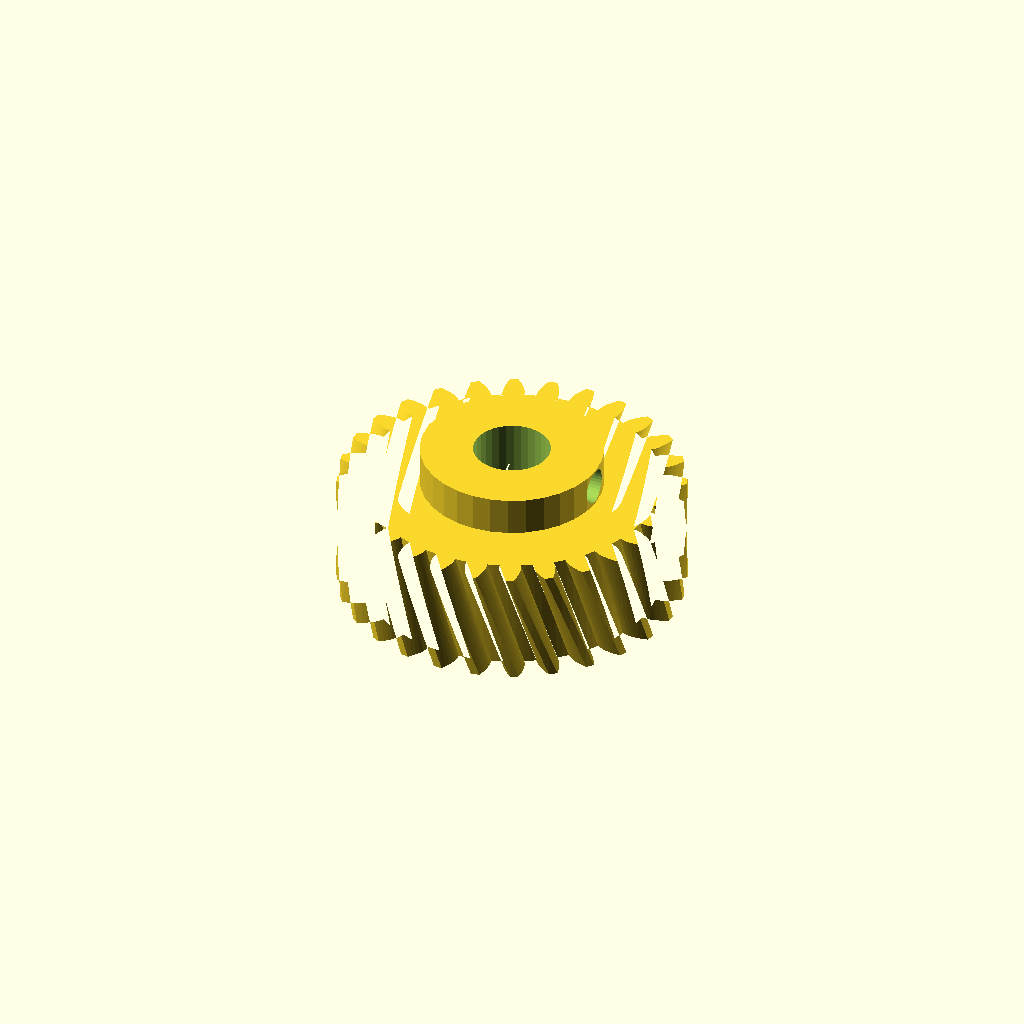
Cell 1 — every parameter at its default value.
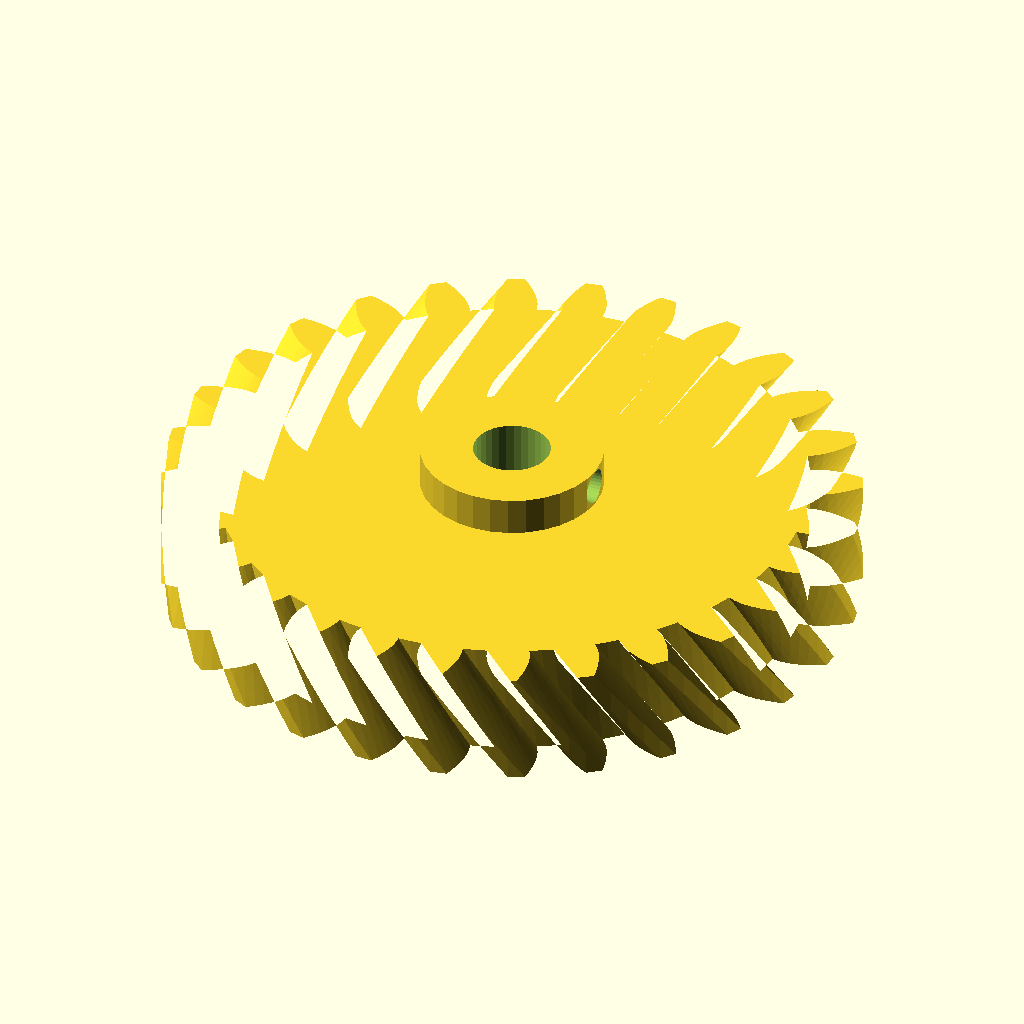
Cell 2 — gear_module set to 3, the other parameters unchanged.
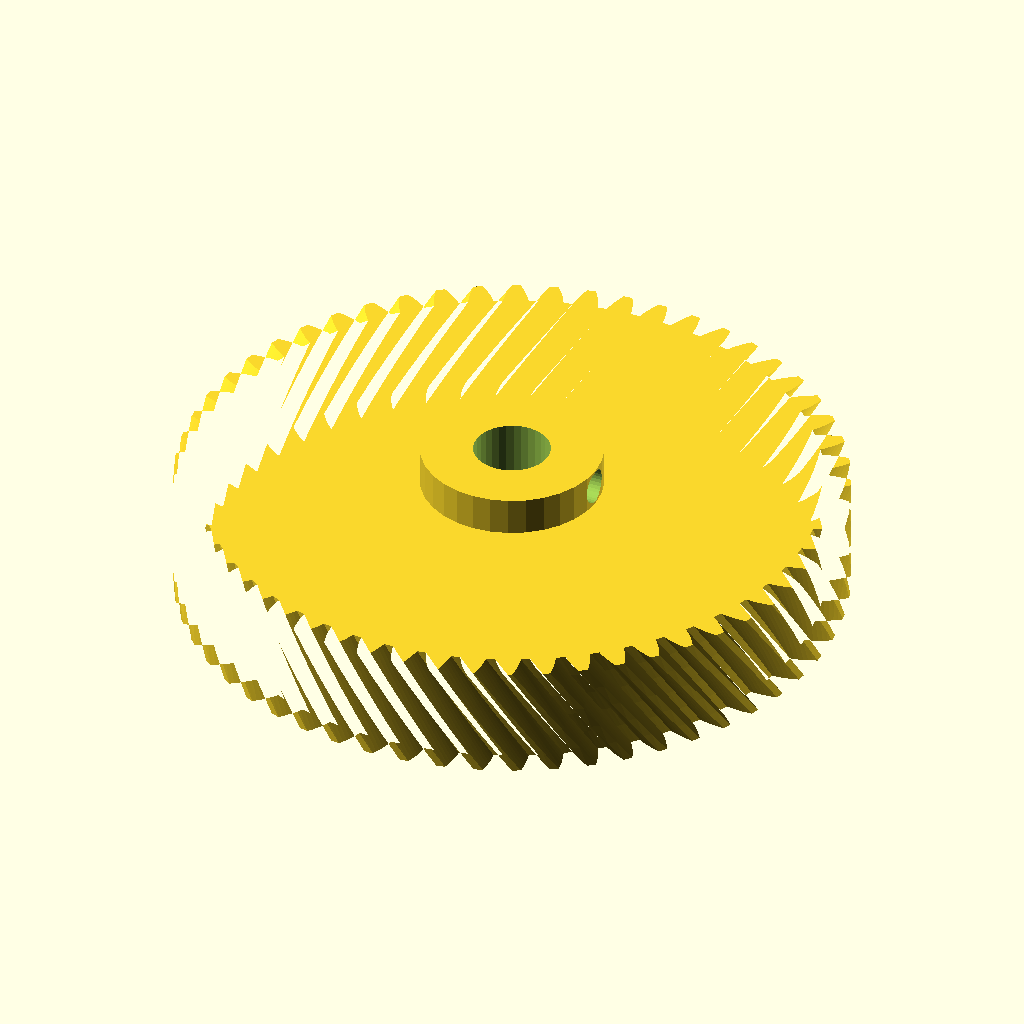
Cell 3 — tooth_count set to 56, the other parameters unchanged.
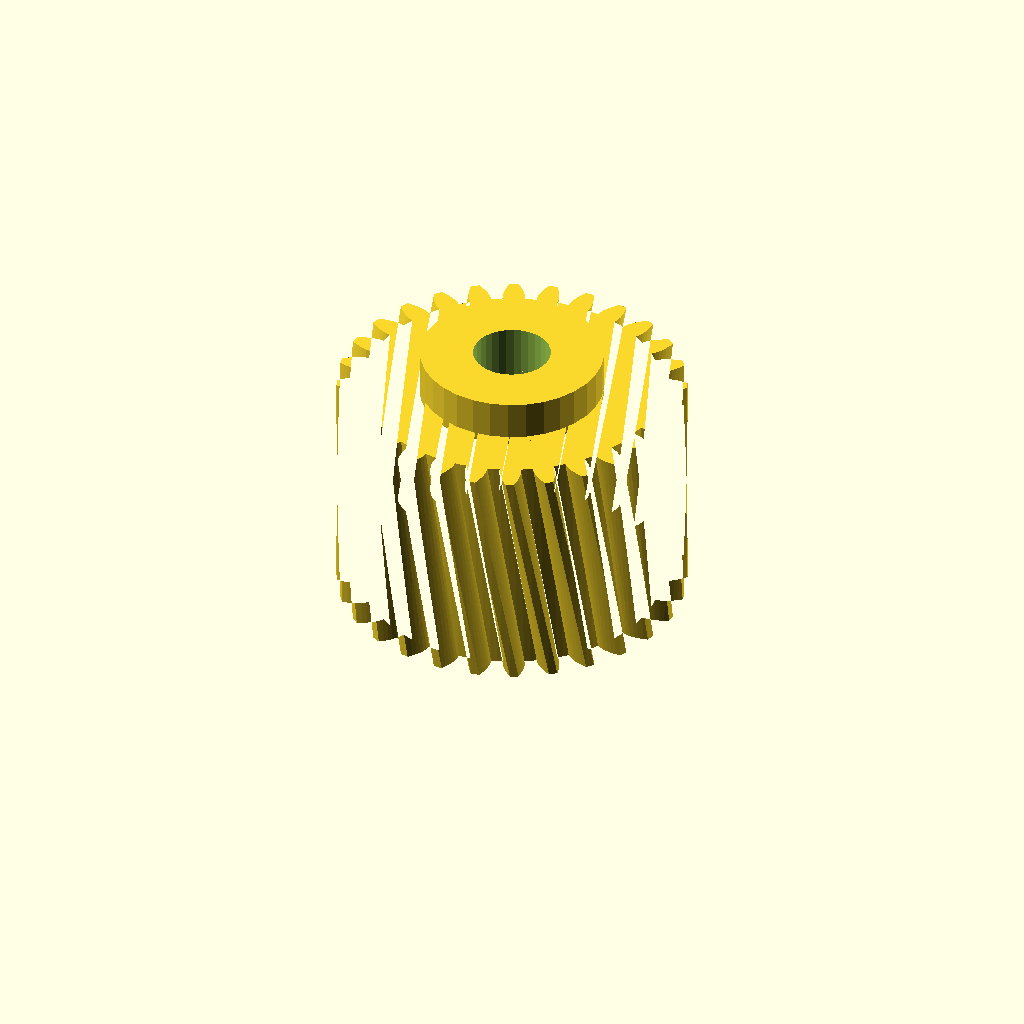
Cell 4 — gear_w set to 30, the other parameters unchanged.
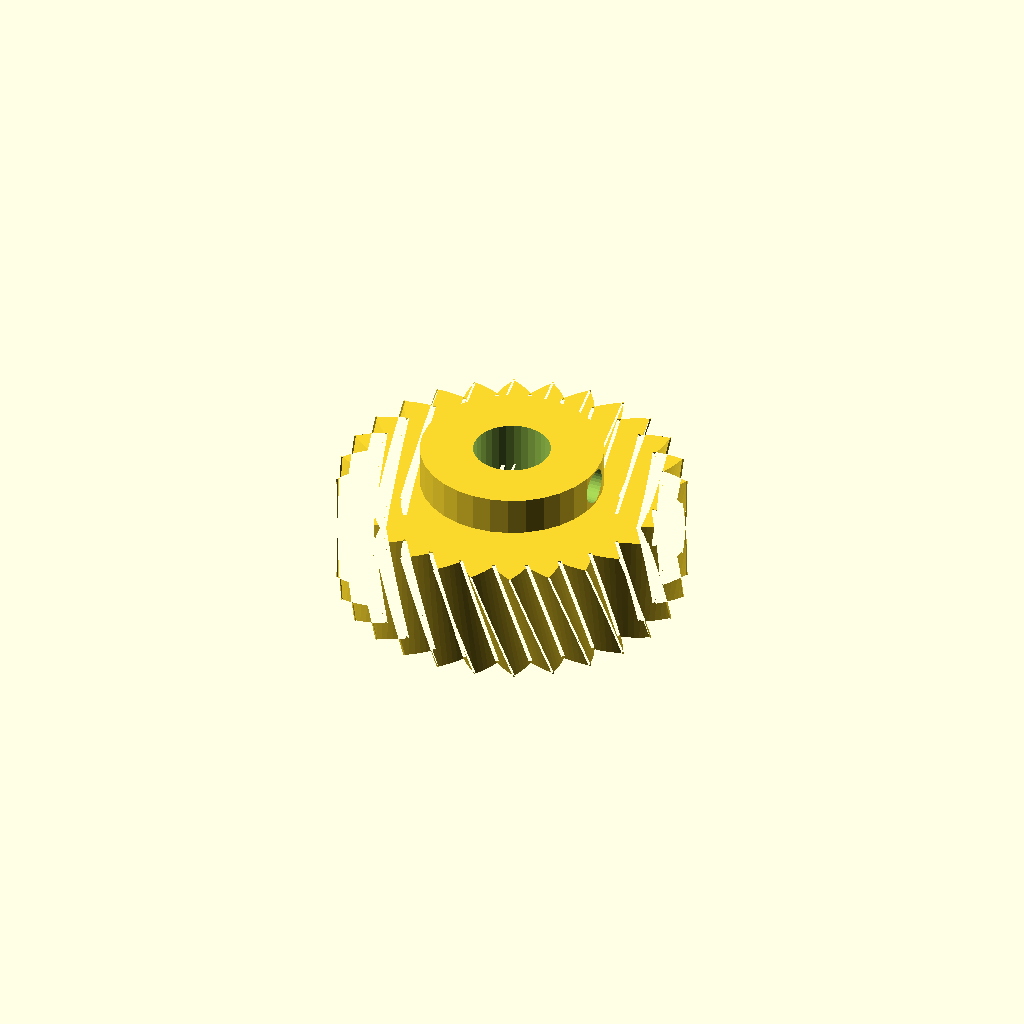
Cell 5 — pa set to 40, the other parameters unchanged.
All cells are drawn from one camera (rotation 55°, 0°, 25°, orthographic, colour scheme Cornfield), so only the parameter changes between them.
The OpenSCAD source (optional_data/gen2/helicalgears/part_0034.scad):
$fn = 32;

// ----------------------------------------------------------------------
// Helical gear: m=1.5 z=28, helix 20 deg, 45 mm x 20 mm
// ----------------------------------------------------------------------

// --- parameters (mm) ---
gear_module = 1.5;        // normal module
tooth_count = 28;         // number of teeth
gear_w = 15;              // face width
pa = 20;                  // pressure angle, deg
helix = 20;               // helix angle, deg
twist = 14.29;            // total twist over the face, deg
slices = 5;               // twist divisions
bore = 10;                // shaft bore
hub_dia = 23.7;           // hub diameter
hub_len = 5;              // hub above the face
set_d = 4.5;              // set screw tap hole
set_z = 17.5;             // set screw height

/* --- involute profile --- */
pitch_r = gear_module * tooth_count / 2;
base_r = pitch_r * cos(pa);
tip_r = pitch_r + gear_module;
root_r = pitch_r - 1.25 * gear_module;
flank_steps = 6;

function inv_deg(a) = (tan(a) - a * PI / 180) * 180 / PI;
function flank_r(i) = root_r + (tip_r - root_r) * i / flank_steps;
function half_angle(r) = 90 / tooth_count + inv_deg(pa) - inv_deg(acos(min(1, base_r / r)));
function tooth_pt(k, i, side) =
    let (r = flank_r(i), a = k * 360 / tooth_count + side * half_angle(r))
    [r * cos(a), r * sin(a)];

module tooth_profile() {
  polygon(points = [
    for (k = [0 : tooth_count - 1])
      each [
        for (i = [0 : flank_steps]) tooth_pt(k, i, -1),
        for (i = [flank_steps : -1 : 0]) tooth_pt(k, i, 1),
        let (ta = (k + 0.5) * 360 / tooth_count)
          [root_r * cos(ta), root_r * sin(ta)]
      ]
  ]);
}

module gear_disc() {
  linear_extrude(height = gear_w, twist = twist, slices = slices) tooth_profile();
}

module hub_boss() {
  translate([0, 0, gear_w - 1]) cylinder(h = hub_len + 1, d = hub_dia);
}

difference() {
  union() {
    gear_disc();
    hub_boss();
  }
  translate([0, 0, -1]) cylinder(h = gear_w + hub_len + 3, d = bore);
  /* set screw, drilled radially */
  translate([-1, 0, set_z]) rotate([0, 90, 0]) cylinder(h = hub_dia / 2 + 3, d = set_d);
}
Customizer parameters (derived from the source; name, type, default, range or options):
gear_module: number, default 1.5
tooth_count: number, default 28
gear_w: number, default 15
pa: number, default 20
helix: number, default 20
twist: number, default 14.29
slices: number, default 5
bore: number, default 10
hub_dia: number, default 23.7
hub_len: number, default 5
set_d: number, default 4.5
set_z: number, default 17.5
flank_steps: number, default 6
